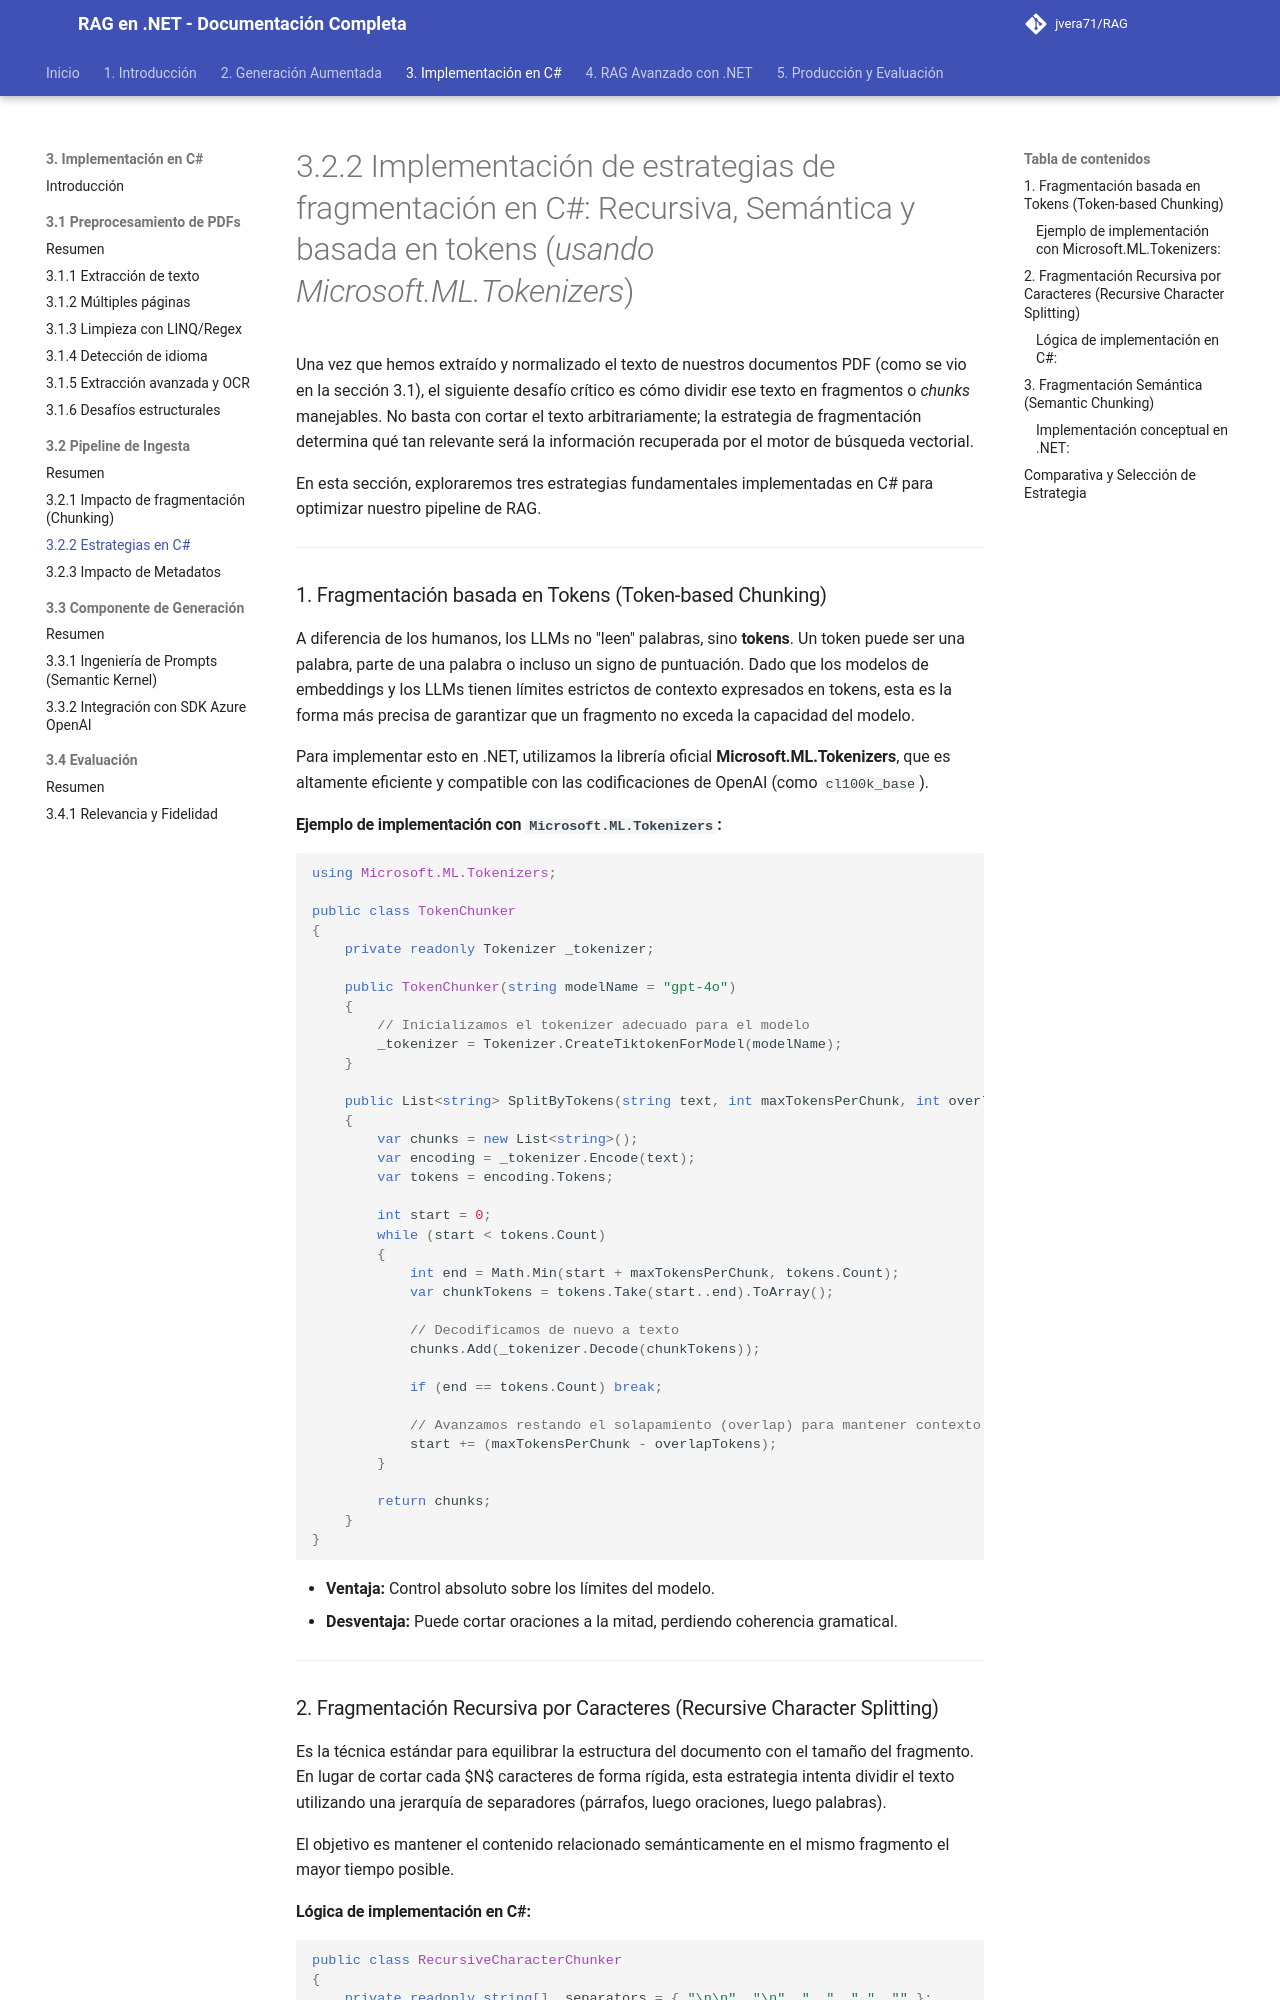

repository: jvera71/RAG · page: 3._Implementación_del_Pipeline_RAG_en_CSharp/3.2_Implementación_del_Pipeline_de_Ingesta_de_Datos/3.2.2_Implementación_de_estrategias_de_fragmentación_en_CSharp_Recursiva_Semántica_y/index.html · generator: mkdocs

# 3.2.2 Implementación de estrategias de fragmentación en C#: Recursiva, Semántica y basada en tokens (*usando Microsoft.ML.Tokenizers*)

Una vez que hemos extraído y normalizado el texto de nuestros documentos PDF (como se vio en la sección 3.1), el siguiente desafío crítico es cómo dividir ese texto en fragmentos o *chunks* manejables. No basta con cortar el texto arbitrariamente; la estrategia de fragmentación determina qué tan relevante será la información recuperada por el motor de búsqueda vectorial.

En esta sección, exploraremos tres estrategias fundamentales implementadas en C# para optimizar nuestro pipeline de RAG.

---

### 1. Fragmentación basada en Tokens (Token-based Chunking)

A diferencia de los humanos, los LLMs no "leen" palabras, sino **tokens**. Un token puede ser una palabra, parte de una palabra o incluso un signo de puntuación. Dado que los modelos de embeddings y los LLMs tienen límites estrictos de contexto expresados en tokens, esta es la forma más precisa de garantizar que un fragmento no exceda la capacidad del modelo.

Para implementar esto en .NET, utilizamos la librería oficial **Microsoft.ML.Tokenizers**, que es altamente eficiente y compatible con las codificaciones de OpenAI (como `cl100k_base`).

#### Ejemplo de implementación con `Microsoft.ML.Tokenizers`:

```csharp
using Microsoft.ML.Tokenizers;

public class TokenChunker
{
    private readonly Tokenizer _tokenizer;

    public TokenChunker(string modelName = "gpt-4o")
    {
        // Inicializamos el tokenizer adecuado para el modelo
        _tokenizer = Tokenizer.CreateTiktokenForModel(modelName);
    }

    public List<string> SplitByTokens(string text, int maxTokensPerChunk, int overlapTokens)
    {
        var chunks = new List<string>();
        var encoding = _tokenizer.Encode(text);
        var tokens = encoding.Tokens;

        int start = 0;
        while (start < tokens.Count)
        {
            int end = Math.Min(start + maxTokensPerChunk, tokens.Count);
            var chunkTokens = tokens.Take(start..end).ToArray();
            
            // Decodificamos de nuevo a texto
            chunks.Add(_tokenizer.Decode(chunkTokens));

            if (end == tokens.Count) break;

            // Avanzamos restando el solapamiento (overlap) para mantener contexto
            start += (maxTokensPerChunk - overlapTokens);
        }

        return chunks;
    }
}
```

*   **Ventaja:** Control absoluto sobre los límites del modelo.
*   **Desventaja:** Puede cortar oraciones a la mitad, perdiendo coherencia gramatical.

---
